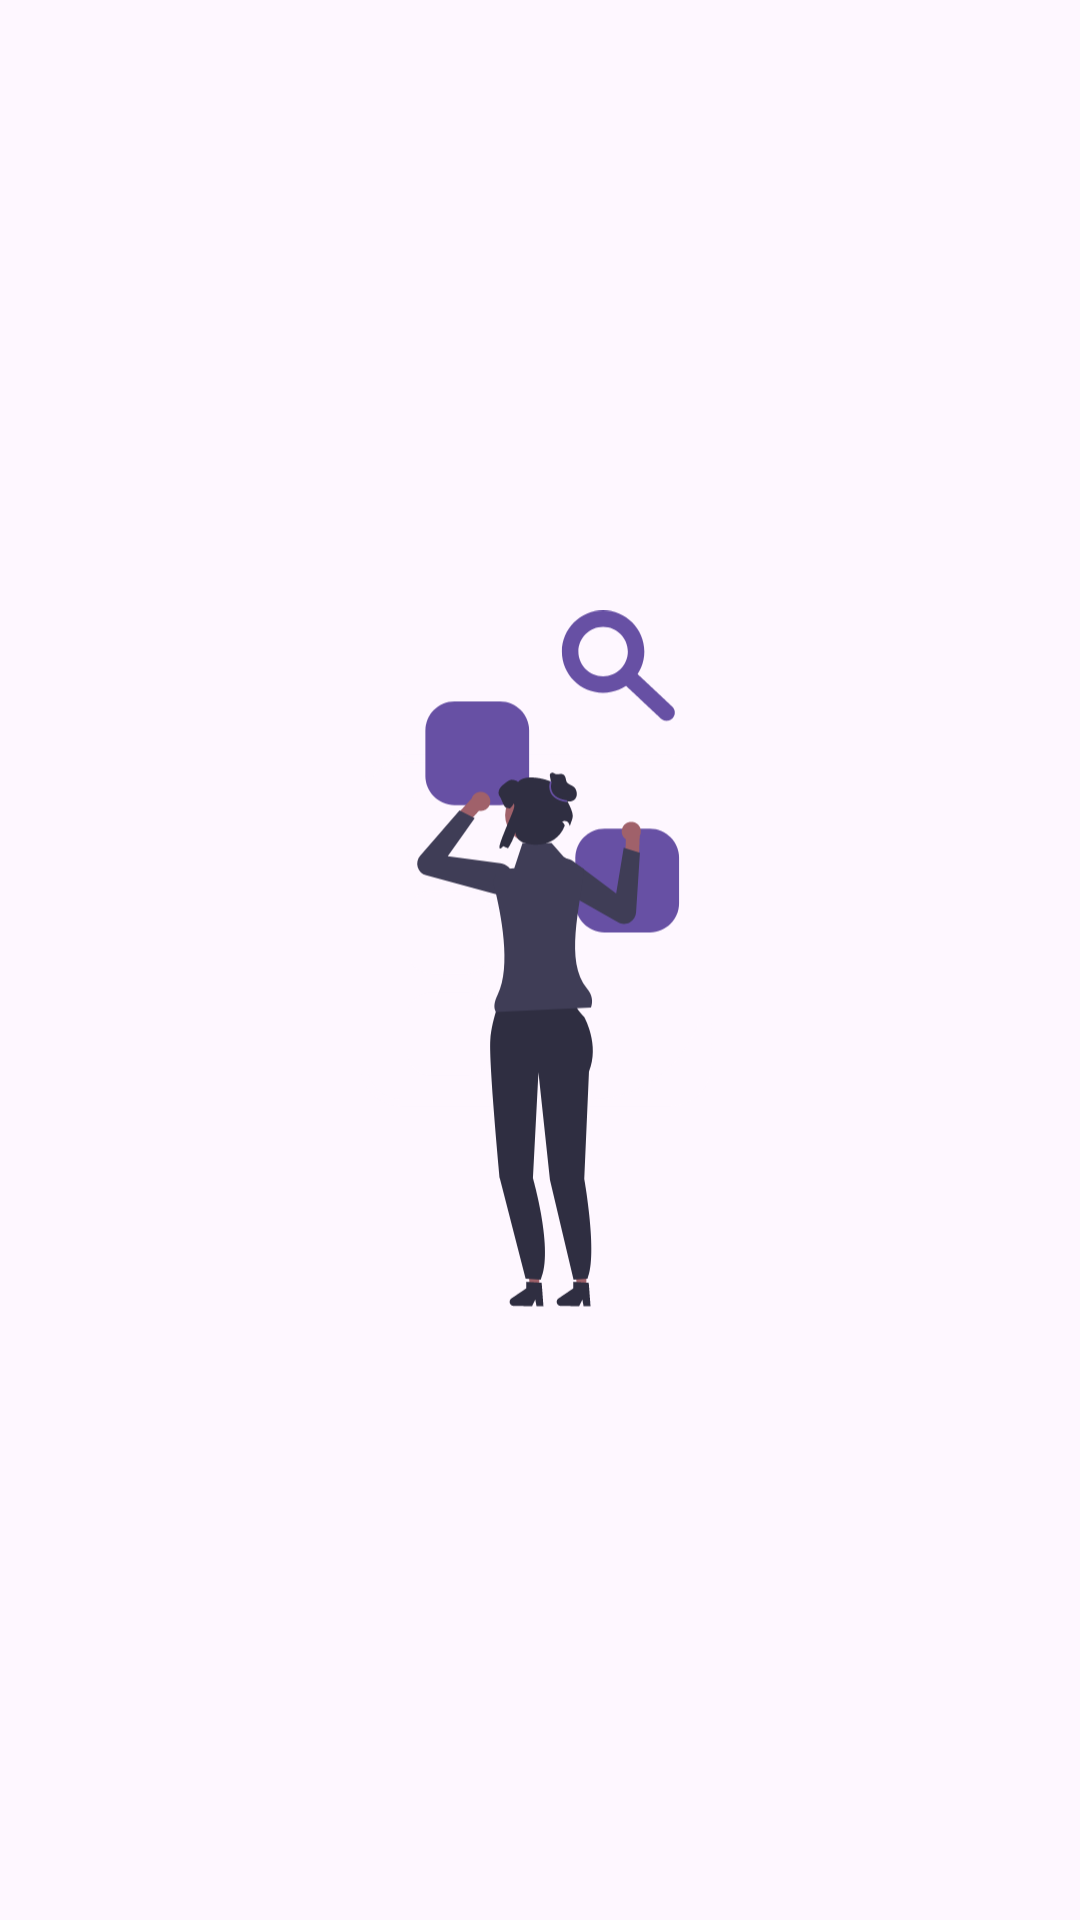

Android layout source for this screen:
<!-- AndroidManifest.xml: application theme Theme.LinkSaver -->
<!-- res/layout/layout_search_ext.xml -->
<?xml version="1.0" encoding="utf-8"?>
<androidx.coordinatorlayout.widget.CoordinatorLayout xmlns:android="http://schemas.android.com/apk/res/android"
    android:layout_width="match_parent"
    android:layout_height="match_parent">

    <androidx.recyclerview.widget.RecyclerView
        android:id="@+id/recycler_view_search"
        android:layout_width="match_parent"
        android:layout_height="match_parent" />

    <ImageView
        android:id="@+id/empty_image"
        android:layout_width="@dimen/empty_image_size"
        android:layout_height="@dimen/empty_image_size"
        android:layout_gravity="center"
        android:importantForAccessibility="no"
        android:src="@drawable/ic_search"
        android:visibility="visible" />
</androidx.coordinatorlayout.widget.CoordinatorLayout>
<!-- resources referenced by this layout -->
<resources>
  <dimen name="empty_image_size">250dp</dimen>
  <!-- drawable ic_search: vector/xml drawable (drawable, 6791 chars, omitted) -->
  <style name="Theme.LinkSaver" parent="Base.Theme.LinkSaver" />
  <style name="Base.Theme.LinkSaver" parent="Theme.Material3.DayNight.NoActionBar">
          
          <item name="android:statusBarColor">?attr/colorSurface</item>
          <item name="android:windowLightStatusBar">true</item>
          <item name="windowActionModeOverlay">true</item>
          <item name="actionModeCloseDrawable">@drawable/round_close_24</item>
      </style>
  <!-- drawable round_close_24 (drawable) -->
  <vector xmlns:android="http://schemas.android.com/apk/res/android"
      android:width="24dp"
      android:height="24dp"
      android:tint="?attr/colorPrimary"
      android:viewportWidth="24"
      android:viewportHeight="24">
      <path
          android:fillColor="@android:color/white"
          android:pathData="M18.3,5.71c-0.39,-0.39 -1.02,-0.39 -1.41,0L12,10.59 7.11,5.7c-0.39,-0.39 -1.02,-0.39 -1.41,0 -0.39,0.39 -0.39,1.02 0,1.41L10.59,12 5.7,16.89c-0.39,0.39 -0.39,1.02 0,1.41 0.39,0.39 1.02,0.39 1.41,0L12,13.41l4.89,4.89c0.39,0.39 1.02,0.39 1.41,0 0.39,-0.39 0.39,-1.02 0,-1.41L13.41,12l4.89,-4.89c0.38,-0.38 0.38,-1.02 0,-1.4z" />
  </vector>
</resources>
